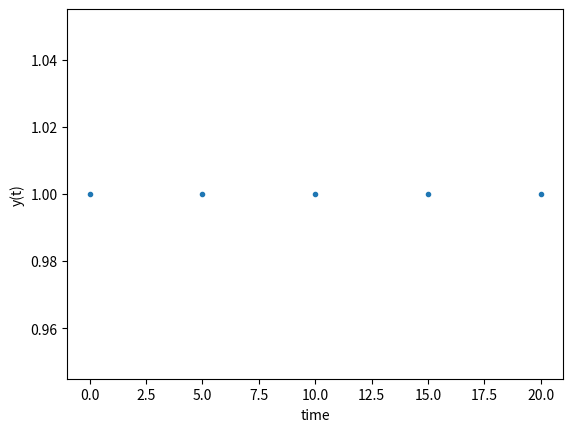

This figure's Python source:
import numpy as np
from scipy.integrate import odeint
import matplotlib.pyplot as plt

# function that returns dy/dt
def model(y,t):
    dydt = 0
    return dydt

# initial condition
y0 = 1

# time points
t = np.linspace(0,20, 5)

# solve ODE
y = odeint(model,y0,t)

# plot results
plt.plot(t,y, '.')
plt.xlabel('time')
plt.ylabel('y(t)')
plt.show()
